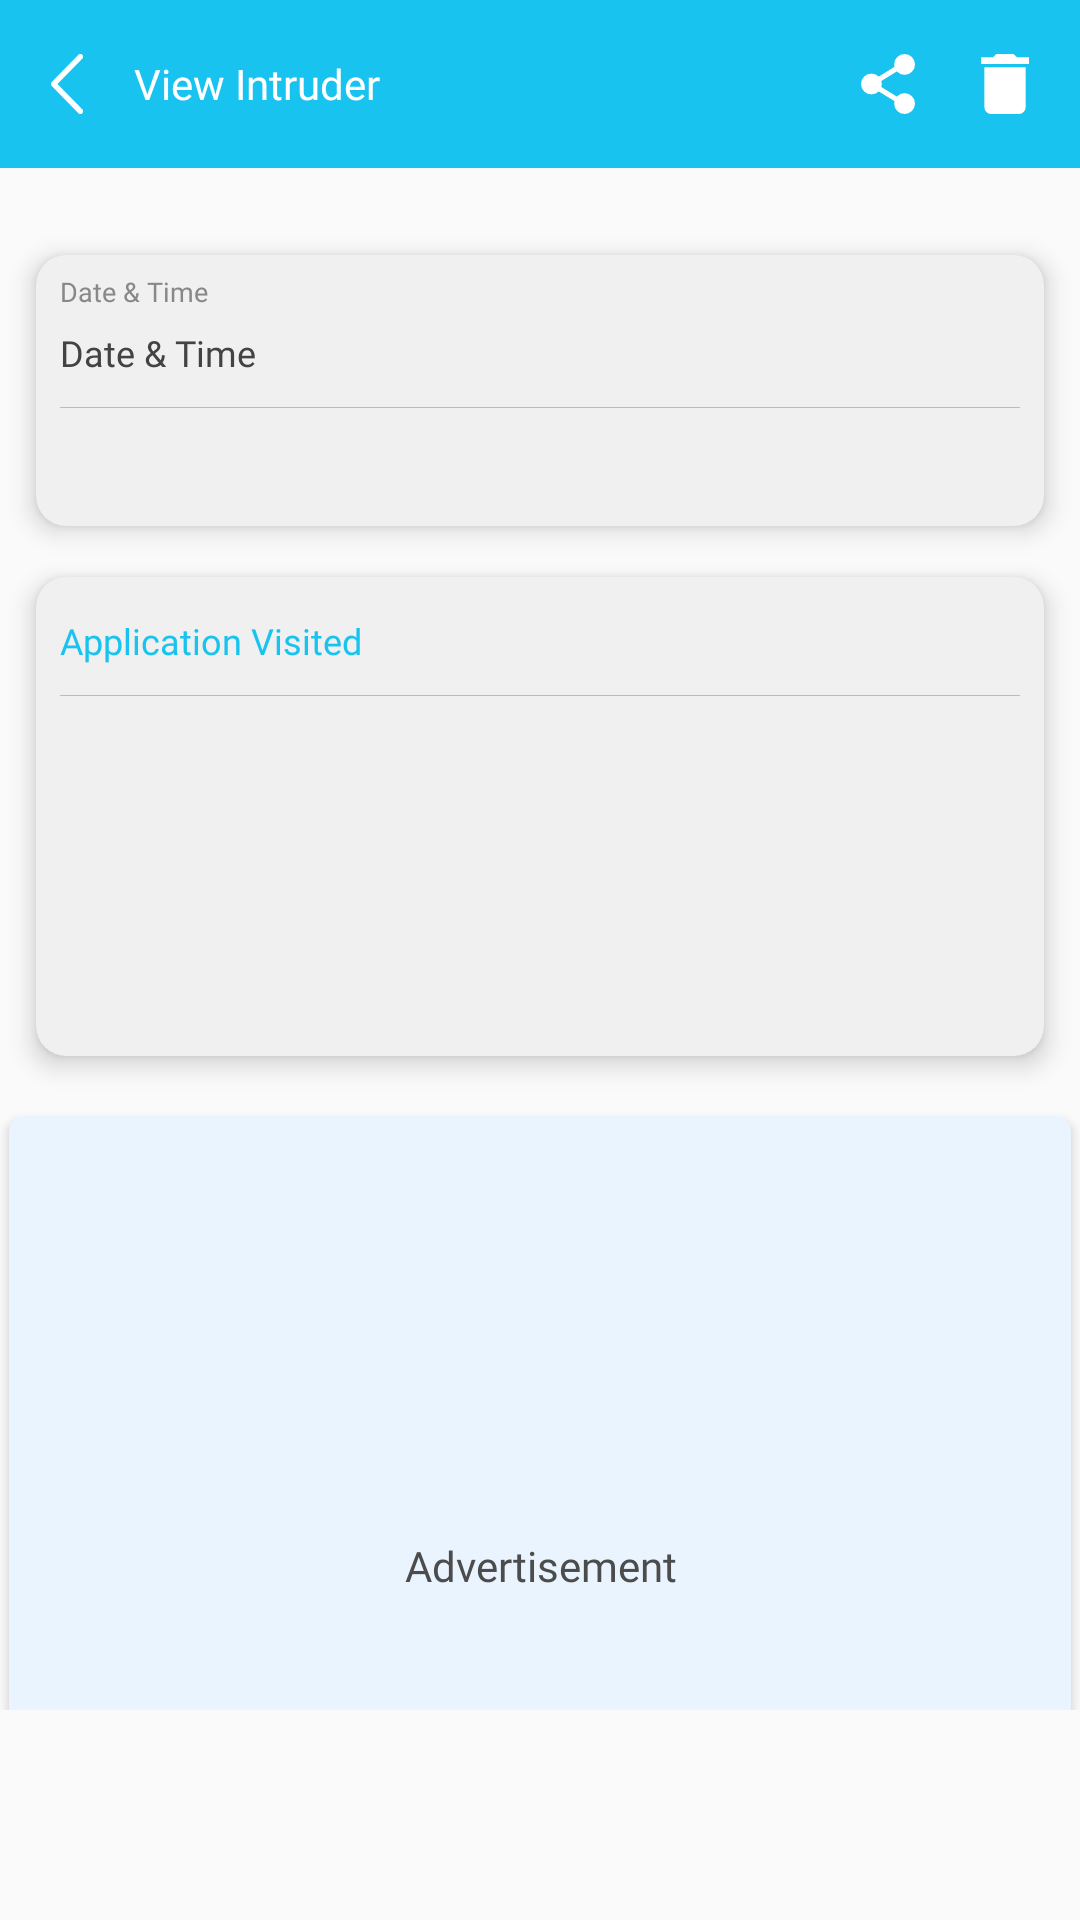

The Android layout XML behind this screen, and the referenced resources:
<!-- AndroidManifest.xml: application theme AlarmonWrongPatternCapturSelfie -->
<!-- res/layout/wtupcp_activity_view_intruder.xml -->
<?xml version="1.0" encoding="utf-8"?>
<RelativeLayout xmlns:android="http://schemas.android.com/apk/res/android"
    xmlns:aapt="http://schemas.android.com/aapt"
    xmlns:app="http://schemas.android.com/apk/res-auto"
    android:layout_width="match_parent"
    android:layout_height="match_parent"
    android:orientation="vertical">

    <LinearLayout
        android:layout_above="@+id/btm1"
        android:orientation="vertical"
        android:layout_width="match_parent"
        android:layout_height="match_parent">

        <RelativeLayout
            android:layout_width="match_parent"
            android:layout_height="?attr/actionBarSize"
            android:background="@color/colorPrimary">

            <ImageView
                android:id="@+id/ivBack"
                android:layout_width="wrap_content"
                android:layout_height="wrap_content"
                android:layout_centerVertical="true"
                android:layout_marginLeft="12dp"
                android:background="?attr/selectableItemBackgroundBorderless"
                android:padding="5dp"
                android:src="@drawable/ic_back" />

            <TextView
                android:id="@+id/tvTitle"
                android:layout_width="wrap_content"
                android:layout_height="wrap_content"
                android:layout_centerVertical="true"
                android:layout_marginLeft="12dp"
                android:layout_toRightOf="@+id/ivBack"
                android:fontFamily="@font/montserrat_regular"
                android:text="@string/view_intruder"
                android:textColor="@color/white"
                android:textSize="@dimen/_14ssp" />

            <ImageView
                android:id="@+id/ivShare"
                android:layout_width="wrap_content"
                android:layout_height="wrap_content"
                android:layout_centerVertical="true"
                android:layout_marginRight="12dp"
                android:layout_toLeftOf="@+id/ivDelete"
                android:background="?attr/selectableItemBackgroundBorderless"
                android:padding="5dp"
                android:src="@drawable/ic_share" />

            <ImageView
                android:id="@+id/ivDelete"
                android:layout_width="wrap_content"
                android:layout_height="wrap_content"
                android:layout_alignParentRight="true"
                android:layout_centerVertical="true"
                android:layout_marginRight="12dp"
                android:background="?attr/selectableItemBackgroundBorderless"
                android:padding="5dp"
                android:src="@drawable/ic_delete" />

        </RelativeLayout>

        <androidx.core.widget.NestedScrollView
            android:layout_width="match_parent"
            android:layout_height="wrap_content">

            <LinearLayout
                android:layout_width="match_parent"
                android:layout_height="wrap_content"
                android:orientation="vertical">

                <androidx.cardview.widget.CardView
                    android:layout_width="match_parent"
                    android:layout_height="match_parent"
                    android:layout_margin="12dp"
                    app:cardBackgroundColor="@color/cardColor"
                    app:cardCornerRadius="10dp">

                    <LinearLayout
                        android:layout_width="match_parent"
                        android:layout_height="match_parent">

                        <ImageView
                            android:id="@+id/ivImage"
                            android:layout_width="match_parent"
                            android:layout_height="wrap_content"
                            android:adjustViewBounds="true" />
                    </LinearLayout>
                </androidx.cardview.widget.CardView>

                <androidx.cardview.widget.CardView
                    android:layout_width="match_parent"
                    android:layout_height="wrap_content"
                    android:layout_marginLeft="12dp"
                    android:layout_marginTop="5dp"
                    android:layout_marginRight="12dp"
                    android:layout_marginBottom="12dp"
                    app:cardBackgroundColor="@color/cardColor"
                    app:cardCornerRadius="10dp"
                    app:cardElevation="@dimen/_5sdp">

                    <LinearLayout
                        android:layout_width="match_parent"
                        android:layout_height="wrap_content"
                        android:layout_marginLeft="@dimen/_8sdp"
                        android:layout_marginRight="@dimen/_8sdp"
                        android:orientation="vertical">

                        <TextView
                            android:layout_width="match_parent"
                            android:layout_height="wrap_content"
                            android:fontFamily="@font/montserrat_regular"
                            android:paddingTop="@dimen/_6sdp"
                            android:paddingBottom="@dimen/_3sdp"
                            android:text="@string/date_time"
                            android:textColor="@color/date_time_color"
                            android:textSize="@dimen/_9ssp" />

                        <TextView
                            android:id="@+id/tvDateTime"
                            android:layout_width="match_parent"
                            android:layout_height="wrap_content"
                            android:fontFamily="@font/montserrat_regular"
                            android:paddingTop="@dimen/_3sdp"
                            android:text="@string/date_time"
                            android:textColor="@color/recent_activity_color"
                            android:textSize="@dimen/_12ssp" />

                        <View
                            android:layout_width="match_parent"
                            android:layout_height="0.3dp"
                            android:layout_marginTop="@dimen/_10sdp"
                            android:layout_marginBottom="@dimen/_10sdp"
                            android:alpha="0.3"
                            android:background="@color/recent_activity_color" />

                        <TextView
                            android:id="@+id/tvStatus"
                            android:layout_width="match_parent"
                            android:layout_height="wrap_content"
                            android:layout_marginBottom="@dimen/_10sdp"
                            android:fontFamily="@font/montserrat_regular"
                            android:paddingTop="@dimen/_3sdp"
                            android:textColor="@color/recent_activity_color"
                            android:textSize="@dimen/_12ssp" />

                    </LinearLayout>

                </androidx.cardview.widget.CardView>

                <androidx.cardview.widget.CardView
                    android:id="@+id/cvApplicationList"
                    android:layout_width="match_parent"
                    android:layout_height="match_parent"
                    android:layout_marginLeft="12dp"
                    android:layout_marginTop="5dp"
                    android:layout_marginRight="12dp"
                    android:layout_marginBottom="12dp"
                    app:cardBackgroundColor="@color/cardColor"
                    app:cardCornerRadius="10dp"
                    app:cardElevation="@dimen/_5sdp">

                    <LinearLayout
                        android:layout_width="match_parent"
                        android:layout_height="wrap_content"
                        android:layout_marginLeft="@dimen/_8sdp"
                        android:layout_marginRight="@dimen/_8sdp"
                        android:orientation="vertical">

                        <TextView
                            android:layout_width="match_parent"
                            android:layout_height="wrap_content"
                            android:layout_marginTop="@dimen/_10sdp"
                            android:layout_marginBottom="@dimen/_10sdp"
                            android:fontFamily="@font/montserrat_regular"
                            android:paddingTop="@dimen/_3sdp"
                            android:text="@string/application_visited"
                            android:textColor="@color/colorPrimary"
                            android:textSize="@dimen/_12ssp" />

                        <View
                            android:layout_width="match_parent"
                            android:layout_height="0.3dp"
                            android:layout_marginBottom="@dimen/_10sdp"
                            android:alpha="0.3"
                            android:background="@color/recent_activity_color" />

                        <androidx.recyclerview.widget.RecyclerView
                            android:id="@+id/rvAppList"
                            style="@style/VerticalScroll"
                            android:layout_width="match_parent"
                            android:layout_height="@dimen/_100sdp"
                            android:layout_marginBottom="@dimen/_10sdp"
                            android:orientation="vertical"
                            app:layoutManager="androidx.recyclerview.widget.LinearLayoutManager" />

                    </LinearLayout>

                </androidx.cardview.widget.CardView>

                <LinearLayout
                    android:layout_width="match_parent"
                    android:layout_height="wrap_content"
                    android:layout_marginTop="5dp"
                    android:orientation="vertical">

                    <include
                        android:id="@+id/reguler_native_ad"
                        layout="@layout/ads_layout_reguler_native"
                        android:visibility="visible" />

                </LinearLayout>

            </LinearLayout>

        </androidx.core.widget.NestedScrollView>

    </LinearLayout>

    <RelativeLayout
        android:id="@+id/btm1"
        android:layout_width="match_parent"
        android:layout_height="70dp"
        android:gravity="center"
        android:layout_alignParentBottom="true">

        <include
            android:id="@+id/reguler_banner_ad"
            layout="@layout/ads_layout_banner"
            android:visibility="visible" />

    </RelativeLayout>

</RelativeLayout>
<!-- res/layout/ads_layout_reguler_native.xml (included above) -->
<?xml version="1.0" encoding="utf-8"?>
<RelativeLayout xmlns:android="http://schemas.android.com/apk/res/android"
    android:layout_width="match_parent"
    android:layout_height="match_parent"
    xmlns:app="http://schemas.android.com/apk/res-auto">

    <androidx.cardview.widget.CardView
        android:layout_width="match_parent"
        android:layout_height="wrap_content"
        android:layout_marginStart="3dp"
        android:layout_marginTop="3dp"
        android:layout_marginEnd="3dp"
        android:layout_marginBottom="3dp"
        app:cardBackgroundColor="@color/colorlightdark"
        app:cardCornerRadius="5dp">

        <RelativeLayout
            android:gravity="center"
            android:layout_gravity="center"
            android:layout_width="match_parent"
            android:layout_height="300dp">

            <TextView
                android:layout_width="match_parent"
                android:layout_height="wrap_content"
                android:fontFamily="@font/tondo_bold"
                android:gravity="center"
                android:text="Advertisement"
                android:textColor="@color/black1" />

        </RelativeLayout>

        <FrameLayout
            android:id="@+id/Admob_Native_Frame"
            android:layout_width="match_parent"
            android:layout_height="wrap_content"
            android:layout_margin="4dp"
            android:visibility="gone">

            <TextView
                android:layout_width="match_parent"
                android:layout_height="200dp"
                android:layout_gravity="center"
                android:gravity="center"
                android:text="Ad loading..."
                android:textColor="@color/white"
                android:visibility="gone" />
        </FrameLayout>

        <com.facebook.ads.NativeAdLayout
            android:id="@+id/native_ad_container"
            android:layout_width="match_parent"
            android:layout_height="350dp"
            android:orientation="vertical"
            android:visibility="gone" />

        <FrameLayout
            android:visibility="gone"
            android:background="@color/white"
            android:id="@+id/max_native_ad_layout"
            android:layout_width="match_parent"
            android:layout_height="320dp" />

    </androidx.cardview.widget.CardView>

</RelativeLayout>
<!-- res/layout/ads_layout_banner.xml (included above) -->
<?xml version="1.0" encoding="utf-8"?>
<RelativeLayout xmlns:android="http://schemas.android.com/apk/res/android"
    android:layout_width="match_parent"
    android:layout_height="match_parent"
    android:gravity="center">

    <RelativeLayout
        android:id="@+id/Admob_Banner_Frame"
        android:layout_width="match_parent"
        android:visibility="gone"
        android:layout_height="wrap_content" />

    <LinearLayout
        android:id="@+id/banner_container"
        android:layout_width="match_parent"
        android:layout_height="wrap_content"
        android:orientation="vertical"
        android:visibility="gone" />

</RelativeLayout>
<!-- resources referenced by this layout -->
<resources>
  <color name="black1">#4c4c4c</color>
  <color name="cardColor">#f0f0f0</color>
  <color name="colorPrimary">#19c3f0</color>
  <color name="colorlightdark">#eaf4ff</color>
  <color name="date_time_color">#888888</color>
  <color name="recent_activity_color">#434343</color>
  <color name="white">#FFFFFF</color>
  <dimen name="_100sdp">100dp</dimen>
  <dimen name="_10sdp">10dp</dimen>
  <dimen name="_12ssp">12sp</dimen>
  <dimen name="_14ssp">14sp</dimen>
  <dimen name="_3sdp">3dp</dimen>
  <dimen name="_5sdp">5dp</dimen>
  <dimen name="_6sdp">6dp</dimen>
  <dimen name="_8sdp">8dp</dimen>
  <dimen name="_9ssp">9sp</dimen>
  <!-- drawable ic_back (drawable) -->
  <?xml version="1.0" encoding="utf-8"?>
  <vector xmlns:android="http://schemas.android.com/apk/res/android" xmlns:app="http://schemas.android.com/apk/res-auto" xmlns:aapt="http://schemas.android.com/aapt" android:height="20dp" android:width="10.8333dp" android:viewportWidth="10" android:viewportHeight="18">
      <path android:fillColor="#fff" android:pathData="M9.756,17.76a0.808,0.808 0,0 0,-0 -1.157L2.012,8.999 9.756,1.399a0.808,0.808 0,0 0,-0 -1.157,0.844 0.844,0 0,0 -1.178,0l-8.333,8.182a0.808,0.808 0,0 0,-0 1.157l8.333,8.182A0.844,0.844 0,0 0,9.756 17.76Z"/>
  </vector>
  <!-- drawable ic_delete (drawable) -->
  <?xml version="1.0" encoding="utf-8"?>
  <vector xmlns:android="http://schemas.android.com/apk/res/android" xmlns:app="http://schemas.android.com/apk/res-auto" xmlns:aapt="http://schemas.android.com/aapt" android:height="20dp" android:width="16dp" android:viewportWidth="16" android:viewportHeight="20">
      <path android:fillColor="#fff" android:pathData="M1.116,17.768a2.263,2.263 0,0 0,2.295 2.232h9.179a2.263,2.263 0,0 0,2.295 -2.232L14.885,4.377L1.116,4.377Z"/>
      <path android:fillColor="#fff" android:pathData="M12,1.116 L10.857,0L5.143,0L4,1.116h-4L0,3.348h16L16,1.116Z"/>
  </vector>
  <string name="application_visited">Application Visited</string>
  <string name="date_time">Date &amp; Time</string>
  <string name="view_intruder">View Intruder</string>
  <style name="VerticalScroll">
          <item name="android:scrollbarSize">3dp</item>
          <item name="android:scrollbarThumbVertical">@color/colorPrimary</item>
          <item name="android:scrollbars">none</item>
      </style>
  <style name="AlarmonWrongPatternCapturSelfie" parent="AppTheme">
          <item name="android:colorPrimaryDark">@color/colorPrimaryDark</item>
          <item name="colorAccent">@color/colorPrimary</item>
          <item name="colorOnPrimary">@color/white</item>
          <item name="colorOnSecondary">@color/black</item>
          <item name="colorPrimary">@color/colorPrimary</item>
          <item name="colorPrimaryVariant">@color/colorPrimaryDark</item>
          <item name="colorSecondary">@color/teal_200</item>
          <item name="colorSecondaryVariant">@color/teal_700</item>
      </style>
  <style name="AppTheme" parent="Theme.AppCompat.Light.NoActionBar">
          
          <item name="colorPrimary">@color/colorPrimary</item>
          <item name="colorPrimaryDark">@color/colorPrimaryDark</item>
          <item name="colorAccent">@color/colorAccent</item>
      </style>
  <color name="colorPrimaryDark">#16b2db</color>
  <color name="black">#000000</color>
  <color name="teal_200">#ff03dac5</color>
  <color name="teal_700">#ff018786</color>
  <color name="colorAccent">#ff80cbc4</color>
</resources>
